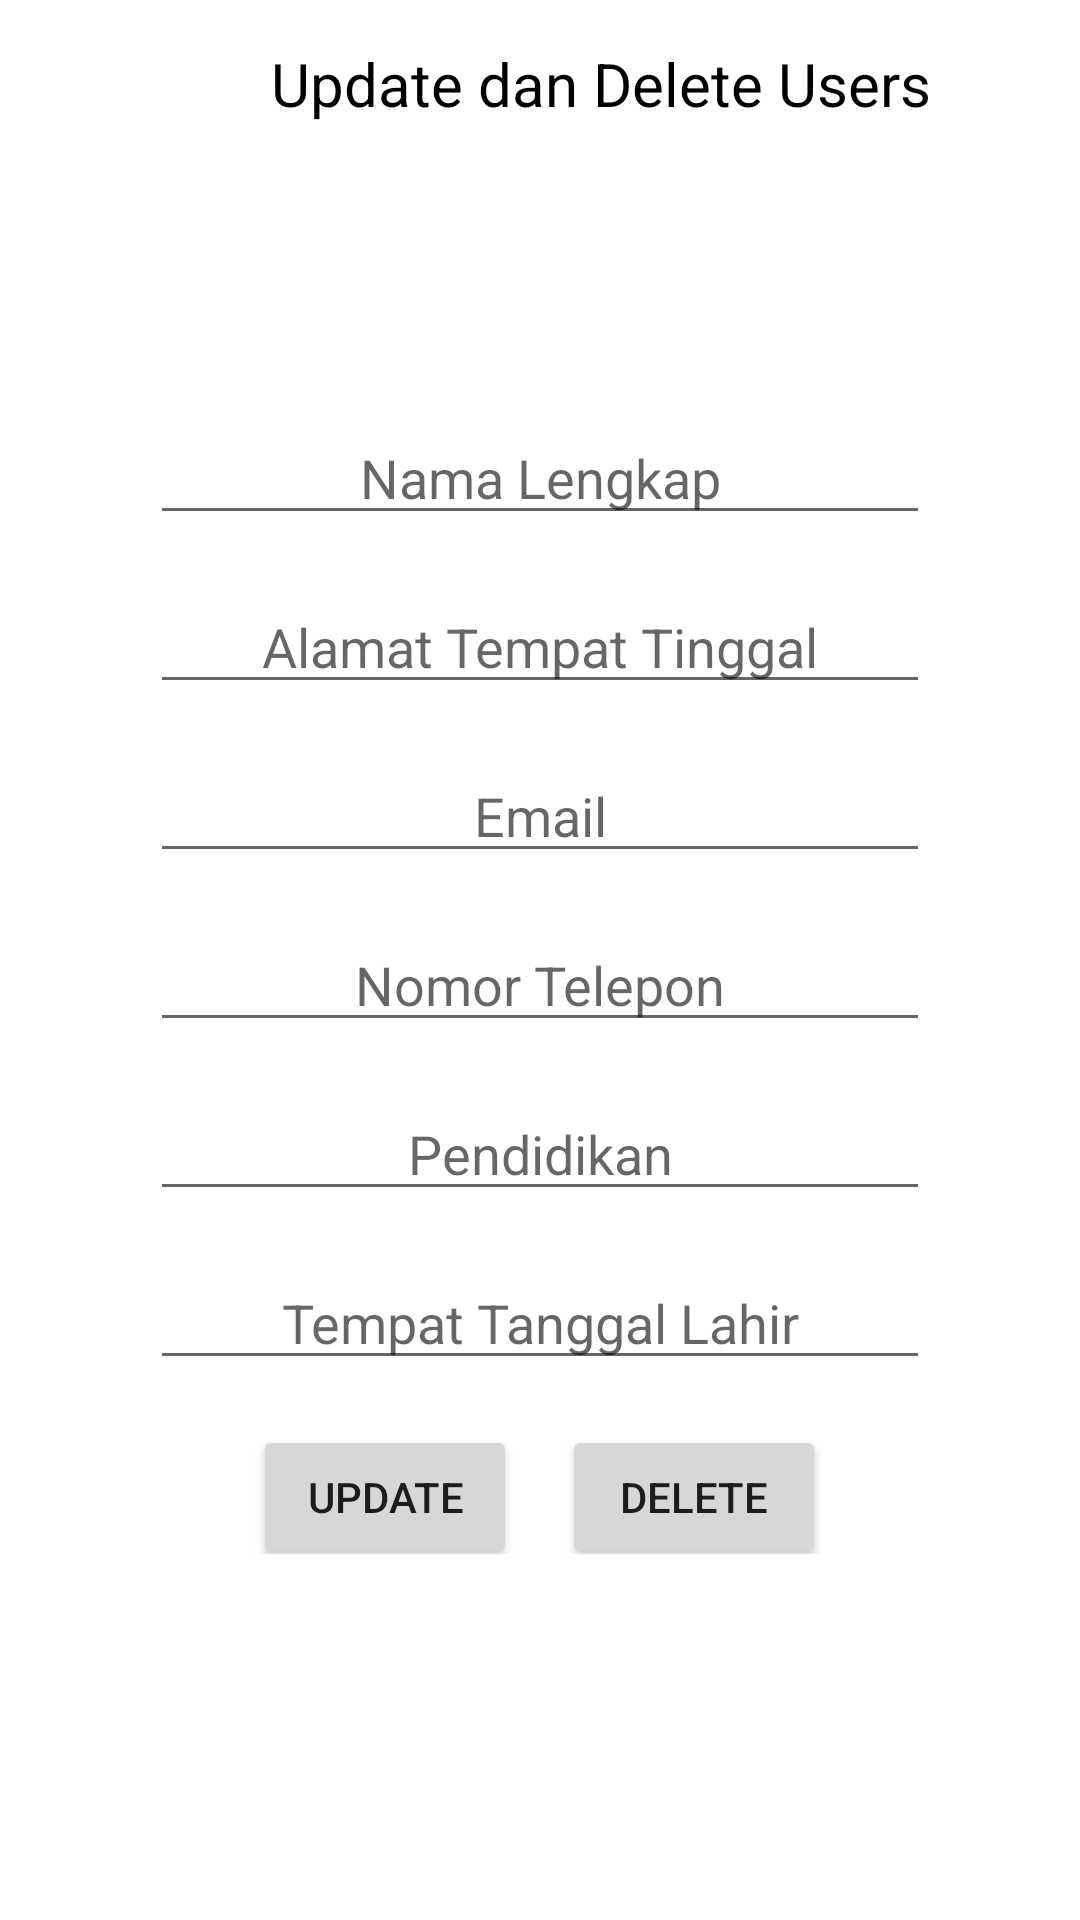

Reconstruct the res/layout file that produces this screen, plus the resources it refers to.
<!-- AndroidManifest.xml: application theme Theme.RESTAPIAndroid -->
<!-- res/layout/activity_update_users.xml -->
<?xml version="1.0" encoding="utf-8"?>
<androidx.constraintlayout.widget.ConstraintLayout xmlns:android="http://schemas.android.com/apk/res/android"
    xmlns:app="http://schemas.android.com/apk/res-auto"
    xmlns:tools="http://schemas.android.com/tools"
    android:layout_width="match_parent"
    android:layout_height="match_parent"
    tools:context=".ui.UpdateUsersActivity">
    <androidx.appcompat.widget.Toolbar
        android:layout_width="match_parent"
        android:layout_height="wrap_content"
        app:layout_constraintTop_toTopOf="parent"
        android:layout_marginStart="15dp"
        android:layout_marginEnd="15dp">
        <LinearLayout
            android:layout_width="match_parent"
            android:layout_height="wrap_content">
            <ImageView
                android:id="@+id/imageViewBackEditDel"
                android:layout_width="25sp"
                android:layout_height="25sp"
                android:src="@drawable/ic_baseline_arrow_back_24"/>
            <TextView
                android:layout_width="match_parent"
                android:layout_height="wrap_content"
                android:text="@string/updatedelete_users"
                android:gravity="center"
                android:textSize="20sp"
                android:textColor="@color/black"/>
        </LinearLayout>
    </androidx.appcompat.widget.Toolbar>
    <LinearLayout
        android:id="@+id/lineEditDel"
        android:layout_width="match_parent"
        android:layout_height="wrap_content"
        android:orientation="vertical"
        app:layout_constraintTop_toTopOf="parent"
        android:layout_margin="25sp"
        app:layout_constraintBottom_toBottomOf="parent"
        android:padding="25sp">
        <EditText
            android:id="@+id/editTextNamaEditDel"
            android:layout_width="match_parent"
            android:layout_height="wrap_content"
            android:hint="@string/nama_lengkap"
            android:gravity="center"
            android:layout_marginTop="15dp"
            android:textSize="18sp"
            android:textColor="@color/black"
            android:inputType="textPersonName"
            android:autofillHints="name"
            />
        <EditText
            android:id="@+id/editTextAlamatEditDel"
            android:layout_width="match_parent"
            android:layout_height="wrap_content"
            android:hint="@string/alamat"
            android:gravity="center"
            android:textSize="18sp"
            android:layout_marginTop="15dp"
            android:textColor="@color/black"
            android:inputType="textPersonName"
            android:autofillHints="name" />
        <EditText
            android:id="@+id/editTextEmailEditDel"
            android:layout_width="match_parent"
            android:layout_height="wrap_content"
            android:hint="@string/email"
            android:gravity="center"
            android:textSize="18sp"
            android:layout_marginTop="15dp"
            android:textColor="@color/black"
            android:inputType="textEmailAddress"
            android:autofillHints="emailAddress" />
        <EditText
            android:id="@+id/editTextPhoneEditDel"
            android:layout_width="match_parent"
            android:layout_height="wrap_content"
            android:hint="@string/phone"
            android:gravity="center"
            android:textSize="18sp"
            android:layout_marginTop="15dp"
            android:textColor="@color/black"
            android:inputType="phone"
            android:autofillHints="phone" />
        <EditText
            android:id="@+id/editTextPendidikanEditDel"
            android:layout_width="match_parent"
            android:layout_height="wrap_content"
            android:hint="@string/pendidikan"
            android:gravity="center"
            android:textSize="18sp"
            android:layout_marginTop="15dp"
            android:textColor="@color/black"
            android:inputType="textPersonName"
            android:autofillHints="name" />
        <EditText
            android:id="@+id/editTextTtlEditDel"
            android:layout_width="match_parent"
            android:layout_height="wrap_content"
            android:hint="@string/ttl"
            android:gravity="center"
            android:textSize="18sp"
            android:layout_marginTop="15dp"
            android:textColor="@color/black"
            android:inputType="textPersonName"
            android:autofillHints="name" />
        <LinearLayout
            android:layout_width="match_parent"
            android:layout_height="wrap_content"
            android:gravity="center">
            <Button
                android:id="@+id/buttonUpdate"
                android:layout_width="wrap_content"
                android:layout_height="wrap_content"
                android:layout_gravity="center"
                android:layout_marginTop="10dp"
                android:text="@string/update"/>
            <Button
                android:id="@+id/buttonDelete"
                android:layout_width="wrap_content"
                android:layout_height="wrap_content"
                android:layout_gravity="center"
                android:layout_marginTop="10dp"
                android:layout_marginStart="15dp"
                android:text="@string/delete"/>
        </LinearLayout>
    </LinearLayout>
    <ProgressBar
        android:id="@+id/progress_circulareditDel"
        android:layout_width="match_parent"
        android:layout_height="match_parent"
        android:visibility="gone"
        />
</androidx.constraintlayout.widget.ConstraintLayout>
<!-- resources referenced by this layout -->
<resources>
  <string name="alamat">Alamat Tempat Tinggal</string>
  <string name="delete">Delete</string>
  <string name="email">Email</string>
  <string name="nama_lengkap">Nama Lengkap</string>
  <string name="pendidikan">Pendidikan</string>
  <string name="phone">Nomor Telepon</string>
  <string name="ttl">Tempat Tanggal Lahir</string>
  <string name="update">Update</string>
  <string name="updatedelete_users">Update dan Delete Users</string>
  <style name="Theme.RESTAPIAndroid" parent="Theme.MaterialComponents.Light.NoActionBar">
          
          <item name="colorPrimary">@color/teal_200</item>
          <item name="colorPrimaryVariant">@color/teal_700</item>
          <item name="colorOnPrimary">@color/white</item>
          
          <item name="colorSecondary">@color/teal_200</item>
          <item name="colorSecondaryVariant">@color/teal_700</item>
          <item name="colorOnSecondary">@color/black</item>
          
          <item name="android:statusBarColor" tools:targetApi="l">?attr/colorPrimaryVariant</item>
          
      </style>
  <!-- not gathered from this repository: default colours our renderer supplied (Android Studio template values) -->
  <color name="teal_200">#FF03DAC5</color>
  <color name="teal_700">#FF018786</color>
  <color name="black">#FF000000</color>
  <color name="white">#FFFFFFFF</color>
</resources>
